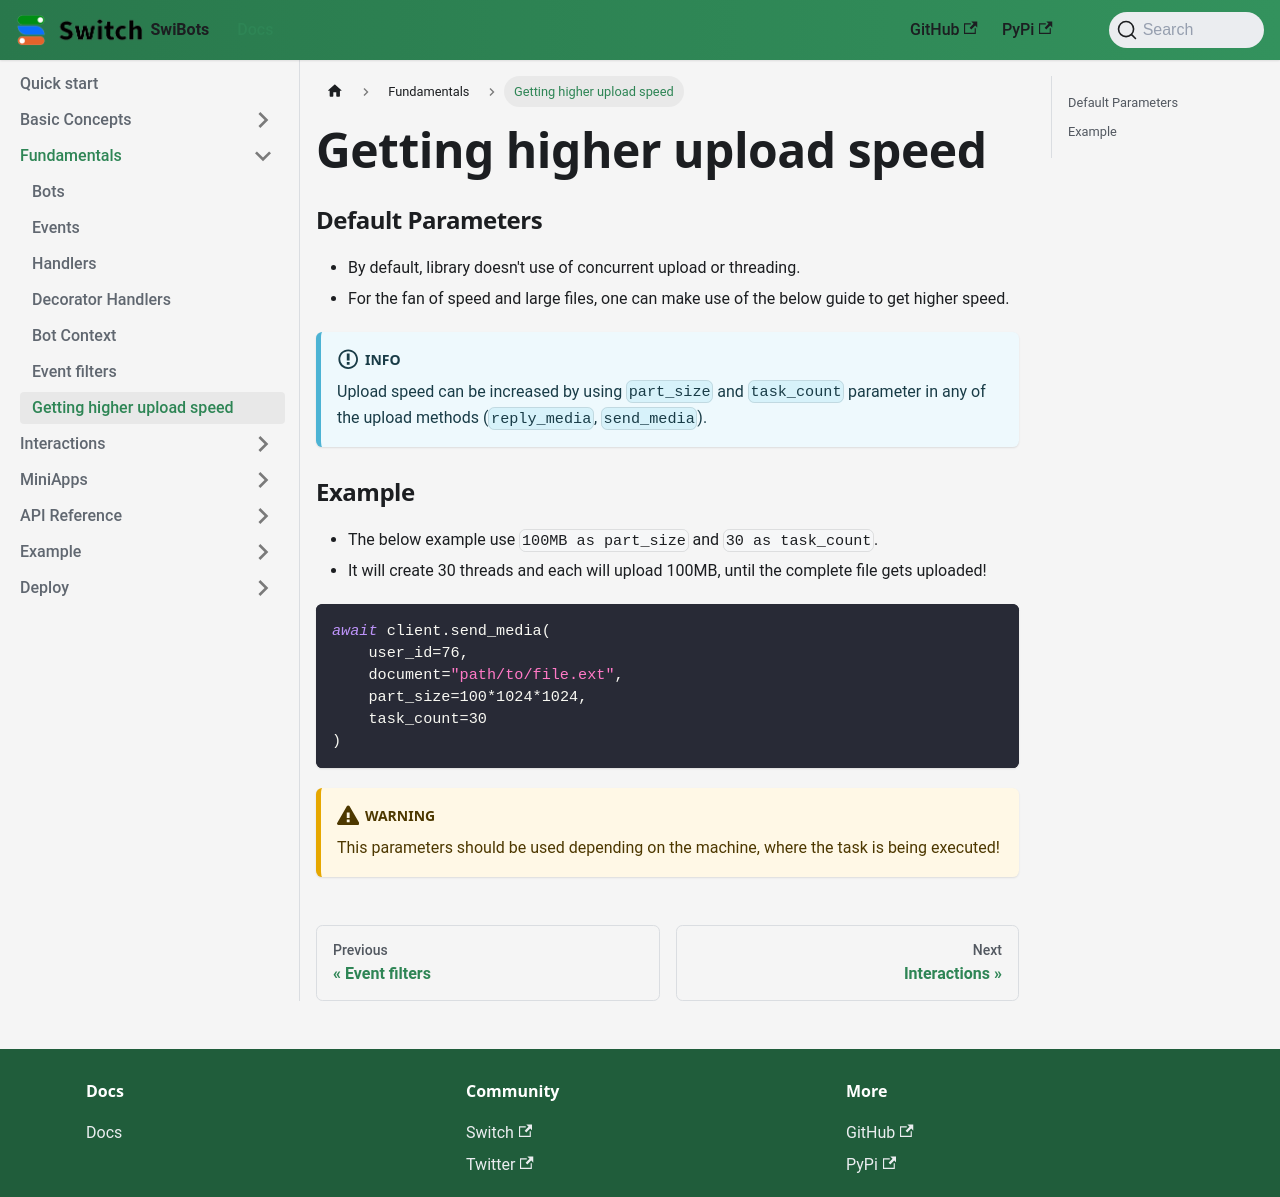

repository: switchcollab/Switch-Bots-Python-Library · page: docs/fundamentals/upload_speed/index.html · generator: docusaurus

# Getting higher upload speed

### Default Parameters
- By default, library doesn't use of concurrent upload or threading.
- For the fan of speed and large files, one can make use of the below guide to get higher speed.

:::info
Upload speed can be increased by using `part_size` and `task_count` parameter in any of the upload methods (`reply_media`, `send_media`).
:::

### Example
- The below example use `100MB as part_size` and `30 as task_count`.
- It will create 30 threads and each will upload 100MB, until the complete file gets uploaded!
```python
await client.send_media(
    user_id=76,
    document="path/to/file.ext",
    part_size=100*1024*1024,
    task_count=30
)
```

:::warning
This parameters should be used depending on the machine, where the task is being executed!
:::
